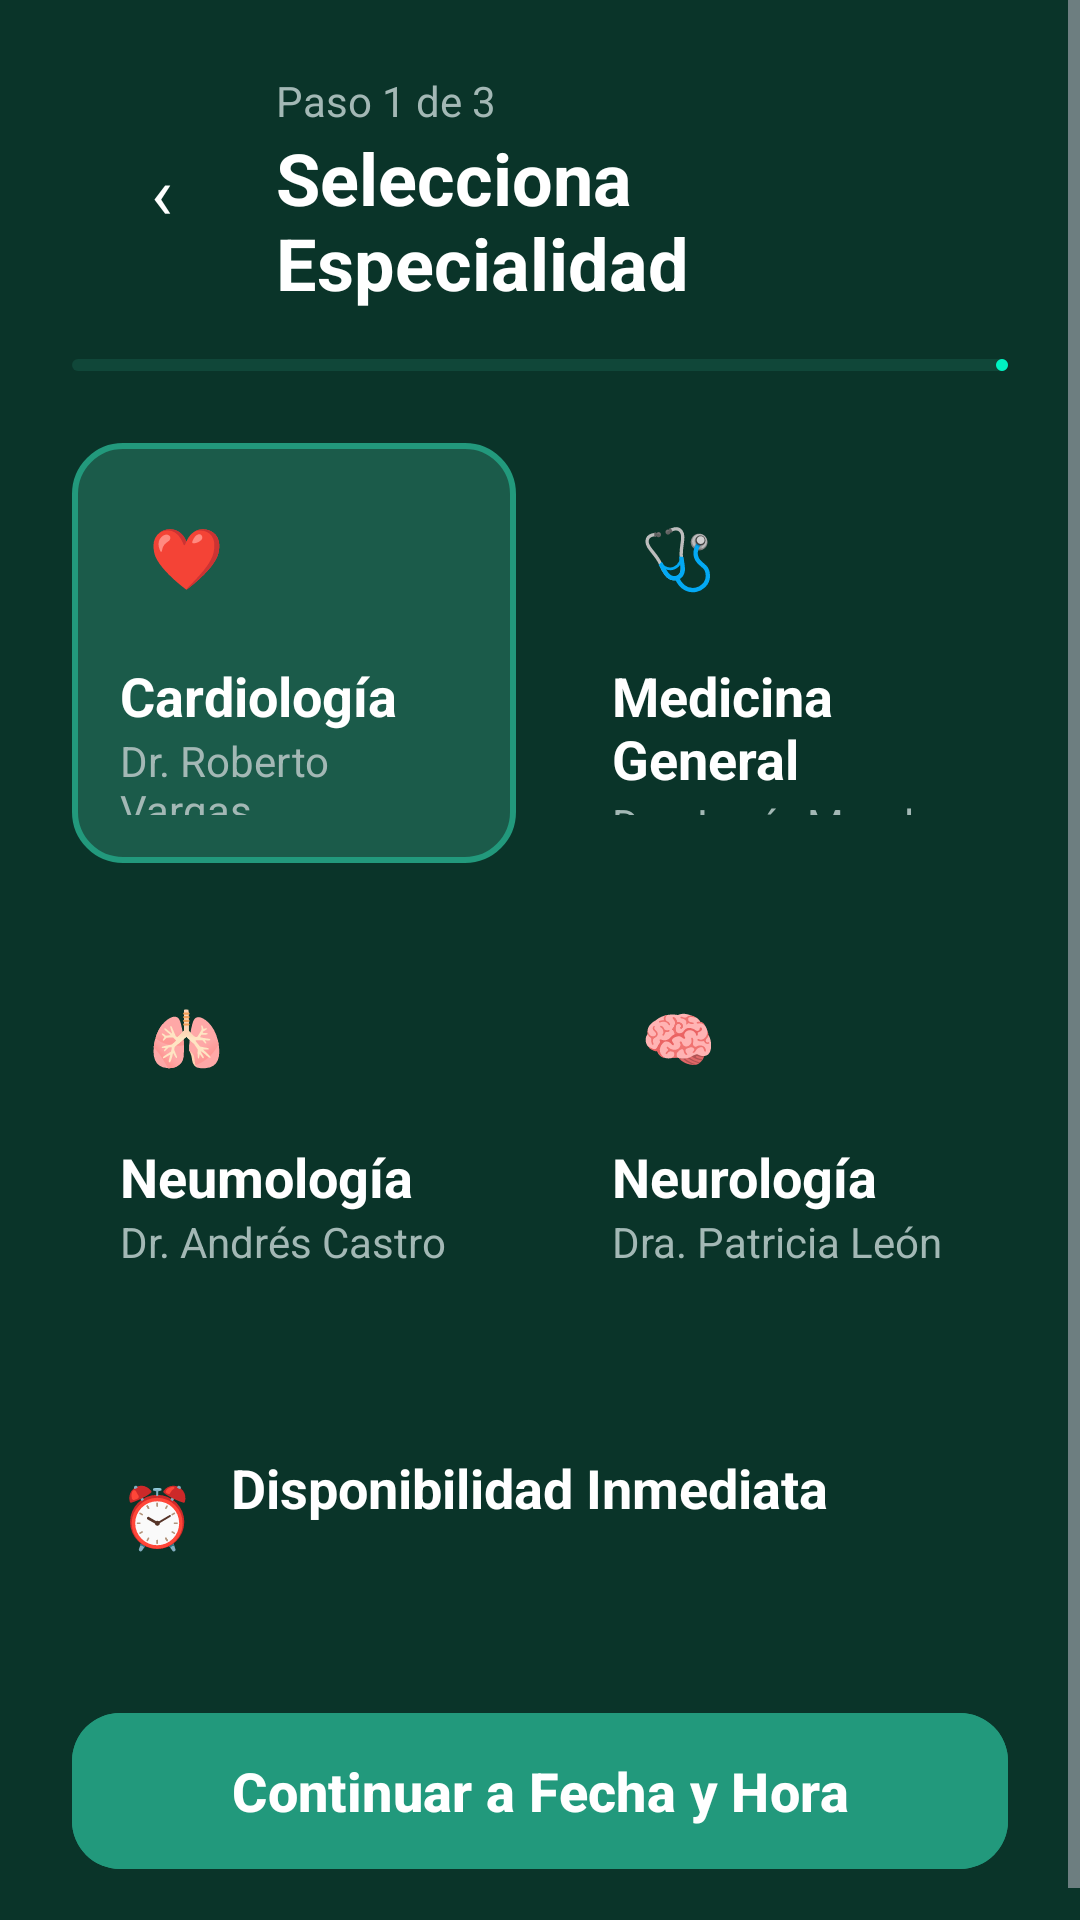

Produce the Android XML layout that renders to this screen, including the resource entries it uses.
<!-- AndroidManifest.xml: application theme Theme.SaludContigo -->
<!-- res/layout/fragment_especialidad.xml -->
<?xml version="1.0" encoding="utf-8"?>
<ScrollView xmlns:android="http://schemas.android.com/apk/res/android"
    xmlns:app="http://schemas.android.com/apk/res-auto"
    xmlns:tools="http://schemas.android.com/tools"
    android:layout_width="match_parent"
    android:layout_height="match_parent"
    android:background="@color/bg_app"
    android:fillViewport="true"
    tools:context=".ui.booking.EspecialidadFragment">

    <LinearLayout
        android:layout_width="match_parent"
        android:layout_height="wrap_content"
        android:orientation="vertical"
        android:padding="24dp">

        <LinearLayout
            android:layout_width="match_parent"
            android:layout_height="wrap_content"
            android:gravity="center_vertical"
            android:orientation="horizontal">

            <TextView
                android:id="@+id/btnBack"
                android:layout_width="@dimen/touch_min"
                android:layout_height="@dimen/touch_min"
                android:layout_marginEnd="8dp"
                android:background="@drawable/bg_circle_card"
                android:gravity="center"
                android:text="‹"
                android:textColor="@color/text_primary"
                android:textSize="24sp" />

            <LinearLayout
                android:layout_width="wrap_content"
                android:layout_height="wrap_content"
                android:orientation="vertical">

                <TextView
                    android:layout_width="wrap_content"
                    android:layout_height="wrap_content"
                    android:text="@string/paso_1_de_3"
                    android:textColor="@color/text_secondary"
                    android:textSize="@dimen/texto_label" />

                <TextView
                    android:layout_width="wrap_content"
                    android:layout_height="wrap_content"
                    android:text="@string/titulo_especialidad"
                    android:textColor="@color/text_primary"
                    android:textSize="@dimen/texto_h1"
                    android:textStyle="bold" />
            </LinearLayout>
        </LinearLayout>

        <com.google.android.material.progressindicator.LinearProgressIndicator
            android:layout_width="match_parent"
            android:layout_height="wrap_content"
            android:layout_marginTop="16dp"
            android:progress="33"
            app:indicatorColor="@color/accent"
            app:trackColor="@color/bg_card"
            app:trackCornerRadius="4dp" />

        <LinearLayout
            android:layout_width="match_parent"
            android:layout_height="wrap_content"
            android:layout_marginTop="24dp"
            android:orientation="horizontal">

            <LinearLayout
                android:id="@+id/cardCardiologia"
                android:layout_width="0dp"
                android:layout_height="140dp"
                android:layout_marginEnd="8dp"
                android:layout_weight="1"
                android:background="@drawable/bg_card_selected"
                android:clickable="true"
                android:focusable="true"
                android:gravity="center_vertical"
                android:orientation="vertical"
                android:padding="16dp">

                <TextView
                    android:layout_width="44dp"
                    android:layout_height="44dp"
                    android:layout_marginBottom="12dp"
                    android:background="@drawable/bg_circle_card"
                    android:gravity="center"
                    android:text="❤️"
                    android:textSize="20sp" />

                <TextView
                    android:layout_width="wrap_content"
                    android:layout_height="wrap_content"
                    android:text="@string/esp_cardiologia"
                    android:textColor="@color/text_primary"
                    android:textSize="@dimen/texto_body"
                    android:textStyle="bold" />

                <TextView
                    android:layout_width="wrap_content"
                    android:layout_height="wrap_content"
                    android:text="@string/doc_cardiologia"
                    android:textColor="@color/text_secondary"
                    android:textSize="@dimen/texto_label" />
            </LinearLayout>

            <LinearLayout
                android:id="@+id/cardMedicinaGeneral"
                android:layout_width="0dp"
                android:layout_height="140dp"
                android:layout_marginStart="8dp"
                android:layout_weight="1"
                android:background="@drawable/bg_card"
                android:clickable="true"
                android:focusable="true"
                android:gravity="center_vertical"
                android:orientation="vertical"
                android:padding="16dp">

                <TextView
                    android:layout_width="44dp"
                    android:layout_height="44dp"
                    android:layout_marginBottom="12dp"
                    android:background="@drawable/bg_circle_card"
                    android:gravity="center"
                    android:text="🩺"
                    android:textSize="20sp" />

                <TextView
                    android:layout_width="wrap_content"
                    android:layout_height="wrap_content"
                    android:text="@string/esp_medicina_general"
                    android:textColor="@color/text_primary"
                    android:textSize="@dimen/texto_body"
                    android:textStyle="bold" />

                <TextView
                    android:layout_width="wrap_content"
                    android:layout_height="wrap_content"
                    android:text="@string/doc_medicina_general"
                    android:textColor="@color/text_secondary"
                    android:textSize="@dimen/texto_label" />
            </LinearLayout>
        </LinearLayout>

        <LinearLayout
            android:layout_width="match_parent"
            android:layout_height="wrap_content"
            android:layout_marginTop="16dp"
            android:orientation="horizontal">

            <LinearLayout
                android:id="@+id/cardNeumologia"
                android:layout_width="0dp"
                android:layout_height="140dp"
                android:layout_marginEnd="8dp"
                android:layout_weight="1"
                android:background="@drawable/bg_card"
                android:clickable="true"
                android:focusable="true"
                android:gravity="center_vertical"
                android:orientation="vertical"
                android:padding="16dp">

                <TextView
                    android:layout_width="44dp"
                    android:layout_height="44dp"
                    android:layout_marginBottom="12dp"
                    android:background="@drawable/bg_circle_card"
                    android:gravity="center"
                    android:text="🫁"
                    android:textSize="20sp" />

                <TextView
                    android:layout_width="wrap_content"
                    android:layout_height="wrap_content"
                    android:text="@string/esp_neumologia"
                    android:textColor="@color/text_primary"
                    android:textSize="@dimen/texto_body"
                    android:textStyle="bold" />

                <TextView
                    android:layout_width="wrap_content"
                    android:layout_height="wrap_content"
                    android:text="@string/doc_neumologia"
                    android:textColor="@color/text_secondary"
                    android:textSize="@dimen/texto_label" />
            </LinearLayout>

            <LinearLayout
                android:id="@+id/cardNeurologia"
                android:layout_width="0dp"
                android:layout_height="140dp"
                android:layout_marginStart="8dp"
                android:layout_weight="1"
                android:background="@drawable/bg_card"
                android:clickable="true"
                android:focusable="true"
                android:gravity="center_vertical"
                android:orientation="vertical"
                android:padding="16dp">

                <TextView
                    android:layout_width="44dp"
                    android:layout_height="44dp"
                    android:layout_marginBottom="12dp"
                    android:background="@drawable/bg_circle_card"
                    android:gravity="center"
                    android:text="🧠"
                    android:textSize="20sp" />

                <TextView
                    android:layout_width="wrap_content"
                    android:layout_height="wrap_content"
                    android:text="@string/esp_neurologia"
                    android:textColor="@color/text_primary"
                    android:textSize="@dimen/texto_body"
                    android:textStyle="bold" />

                <TextView
                    android:layout_width="wrap_content"
                    android:layout_height="wrap_content"
                    android:text="@string/doc_neurologia"
                    android:textColor="@color/text_secondary"
                    android:textSize="@dimen/texto_label" />
            </LinearLayout>
        </LinearLayout>

        <LinearLayout
            android:layout_width="match_parent"
            android:layout_height="wrap_content"
            android:layout_marginTop="24dp"
            android:background="@drawable/bg_card"
            android:gravity="center_vertical"
            android:orientation="horizontal"
            android:padding="16dp">

            <TextView
                android:layout_width="wrap_content"
                android:layout_height="wrap_content"
                android:layout_marginEnd="12dp"
                android:text="⏰"
                android:textSize="20sp" />

            <LinearLayout
                android:layout_width="0dp"
                android:layout_height="wrap_content"
                android:layout_weight="1"
                android:orientation="vertical">

                <TextView
                    android:layout_width="wrap_content"
                    android:layout_height="wrap_content"
                    android:text="@string/disponibilidad_inmediata"
                    android:textColor="@color/text_primary"
                    android:textSize="@dimen/texto_body"
                    android:textStyle="bold" />

                <TextView
                    android:id="@+id/tvDisponibilidad"
                    android:layout_width="wrap_content"
                    android:layout_height="wrap_content"
                    android:textColor="@color/text_secondary"
                    android:textSize="@dimen/texto_label"
                    tools:text="Hoy · Medicina General (2 horarios disponibles)" />
            </LinearLayout>
        </LinearLayout>

        <com.google.android.material.button.MaterialButton
            android:id="@+id/btnContinuar"
            android:layout_width="match_parent"
            android:layout_height="@dimen/touch_min"
            android:layout_marginTop="24dp"
            android:backgroundTint="@color/primary"
            android:text="@string/btn_continuar_fecha"
            android:textAllCaps="false"
            android:textColor="@color/white"
            android:textSize="@dimen/texto_body"
            android:textStyle="bold"
            app:cornerRadius="@dimen/radio_boton" />

    </LinearLayout>
</ScrollView>
<!-- resources referenced by this layout -->
<resources>
  <color name="accent">#FF00F2C2</color>
  <color name="bg_app">#FF0A3429</color>
  <color name="bg_card">#FF104739</color>
  <color name="primary">#FF22997C</color>
  <color name="text_primary">#FFFFFFFF</color>
  <color name="text_secondary">#FFA3B8B5</color>
  <color name="white">#FFFFFFFF</color>
  <dimen name="radio_boton">16dp</dimen>
  <dimen name="texto_body">18sp</dimen>
  <dimen name="texto_h1">24sp</dimen>
  <dimen name="texto_label">14sp</dimen>
  <dimen name="touch_min">60dp</dimen>
  <!-- drawable bg_card_selected (drawable) -->
  <?xml version="1.0" encoding="utf-8"?>
  <shape xmlns:android="http://schemas.android.com/apk/res/android"
      android:shape="rectangle">
      <solid android:color="@color/bg_card_selected" />
      <stroke
          android:width="2dp"
          android:color="@color/primary" />
      <corners android:radius="16dp" />
  </shape>
  <string name="btn_continuar_fecha">Continuar a Fecha y Hora</string>
  <string name="disponibilidad_inmediata">Disponibilidad Inmediata</string>
  <string name="doc_cardiologia">Dr. Roberto Vargas</string>
  <string name="doc_medicina_general">Dra. Lucía Morales</string>
  <string name="doc_neumologia">Dr. Andrés Castro</string>
  <string name="doc_neurologia">Dra. Patricia León</string>
  <string name="esp_cardiologia">Cardiología</string>
  <string name="esp_medicina_general">Medicina General</string>
  <string name="esp_neumologia">Neumología</string>
  <string name="esp_neurologia">Neurología</string>
  <string name="paso_1_de_3">Paso 1 de 3</string>
  <string name="titulo_especialidad">Selecciona Especialidad</string>
  <style name="Theme.SaludContigo" parent="Theme.Material3.Dark.NoActionBar">
          <item name="colorPrimary">@color/primary</item>
          <item name="colorPrimaryDark">@color/bg_darkest</item>
          <item name="colorOnPrimary">@color/white</item>
          <item name="colorSecondary">@color/accent</item>
          <item name="colorSurface">@color/bg_card</item>
          <item name="colorOnSurface">@color/text_primary</item>
          <item name="android:statusBarColor">@color/bg_app</item>
          <item name="android:navigationBarColor">@color/bg_app</item>
          <item name="android:windowBackground">@color/bg_app</item>
          <item name="android:windowLightStatusBar">false</item>
      </style>
  <color name="bg_card_selected">#FF1B5B4A</color>
  <color name="bg_darkest">#FF061D18</color>
</resources>
